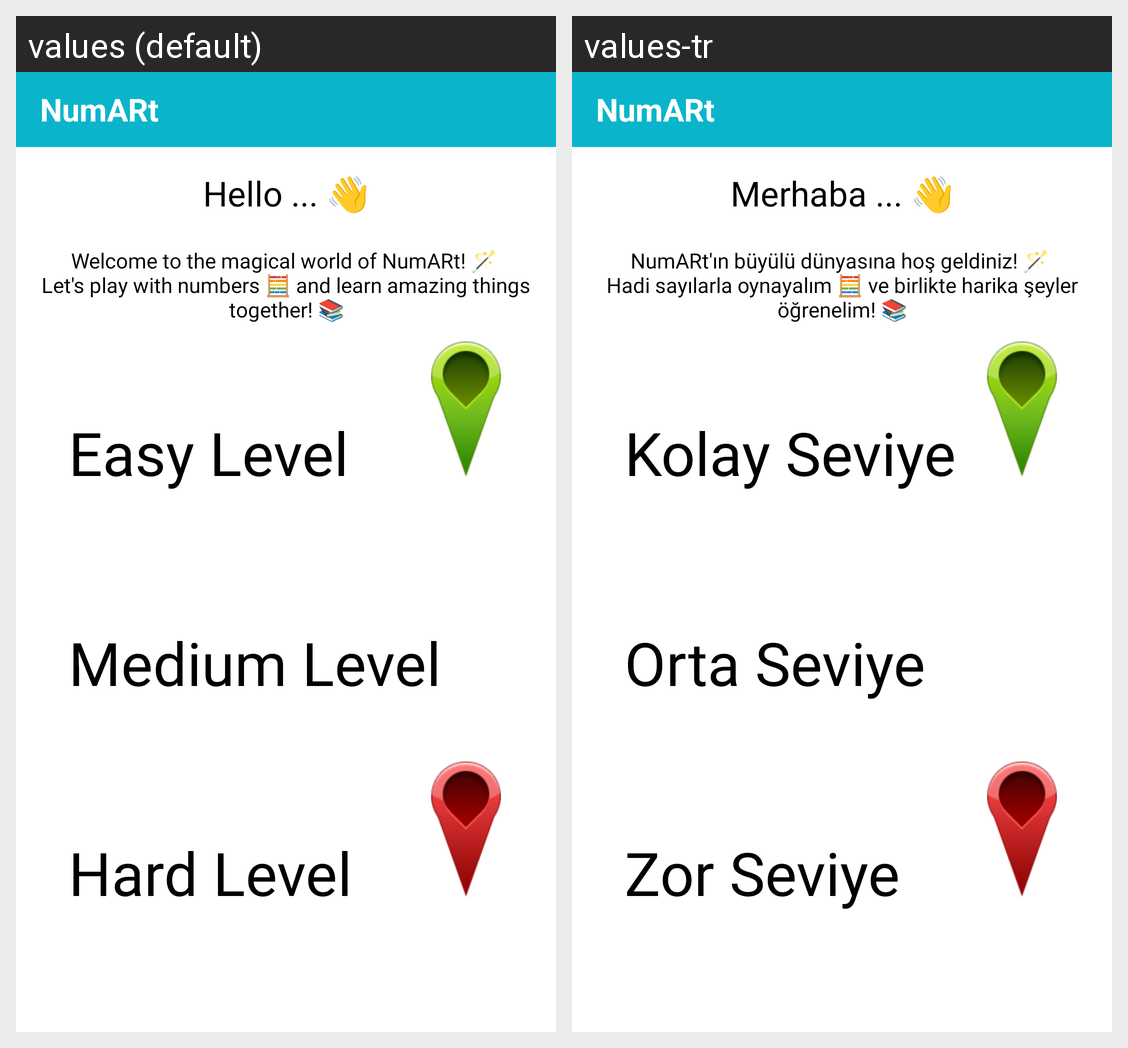

Translations of the strings shown on this Android screen, per locale in the grid:
Android screen res/layout/activity_main.xml rendered under 2 locales, left to right: values (default), values-tr. Device: Nexus 5 (rendered at 1080×1920; each locale shown at half size, 540×960, under a caption strip naming it); theme Base.Theme.NumARt.
Strings drawn on this screen, with the default value and each locale's value (text and hints the layout hard-codes, and strings that could not be matched under every locale, appear in the picture but are not listed):

app_name
  values: NumARt
  values-tr: NumARt

hello_fullname
  values: Hello ... 👋
  values-tr: Merhaba ... 👋

main_activity_description
  values: Welcome to the magical world of NumARt! 🪄 
      Let's play with numbers 🧮 and learn amazing things together! 📚
  values-tr: NumARt'ın büyülü dünyasına hoş geldiniz! 🪄 
      Hadi sayılarla oynayalım 🧮 ve birlikte harika şeyler öğrenelim! 📚

easy_level
  values: Easy Level
  values-tr: Kolay Seviye

medium_level
  values: Medium Level
  values-tr: Orta Seviye

hard_level
  values: Hard Level
  values-tr: Zor Seviye
